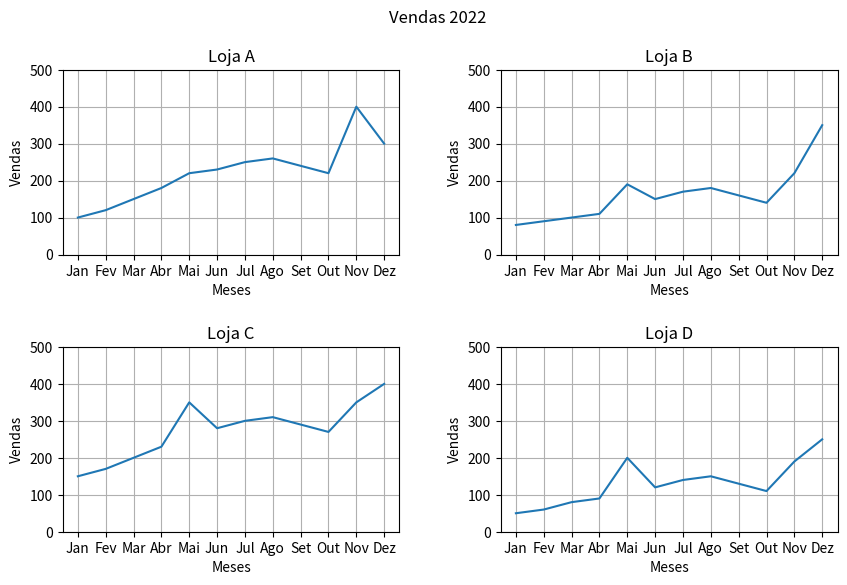

The script that saved this image:
# -*- coding: utf-8 -*-
"""Loja varejista

Automatically generated by Colab.

Original file is located at
    https://colab.research.google.com/<link-removed>
"""

import pandas as pd

lojas = ['A', 'B', 'C', 'D']

vendas_2022 = {'Jan': [100, 80, 150, 50],
    'Fev': [120, 90, 170, 60],
    'Mar': [150, 100, 200, 80],
    'Abr': [180, 110, 230, 90],
    'Mai': [220, 190, 350, 200],
    'Jun': [230, 150, 280, 120],
    'Jul': [250, 170, 300, 140],
    'Ago': [260, 180, 310, 150],
    'Set': [240, 160, 290, 130],
    'Out': [220, 140, 270, 110],
    'Nov': [400, 220, 350, 190],
    'Dez': [300, 350, 400, 250]
}

vendas = pd.DataFrame(vendas_2022)
vendas

vendas.index = lojas
vendas

import matplotlib.pyplot as plt

fig, axs = plt.subplots(2,2, figsize=(10,6))
fig.subplots_adjust(hspace=0.5, wspace=0.3)
fig.suptitle('Vendas 2022')

axs[0,0].plot(vendas.loc['A'])
axs[0,0].set_title('Loja A')


axs[0,1].plot(vendas.loc['B'])
axs[0,1].set_title('Loja B')

axs[1,0].plot(vendas.loc['C'])
axs[1,0].set_title('Loja C')

axs[1,1].plot(vendas.loc['D'])
axs[1,1].set_title('Loja D')

ymin = 0
ymax = 500

for ax in axs.ravel():
  ax.set_ylim(ymin, ymax)
  ax.grid(True)

for ax in axs.flat:
  ax.set_xlabel('Meses')
  ax.set_ylabel('Vendas')

plt.show()